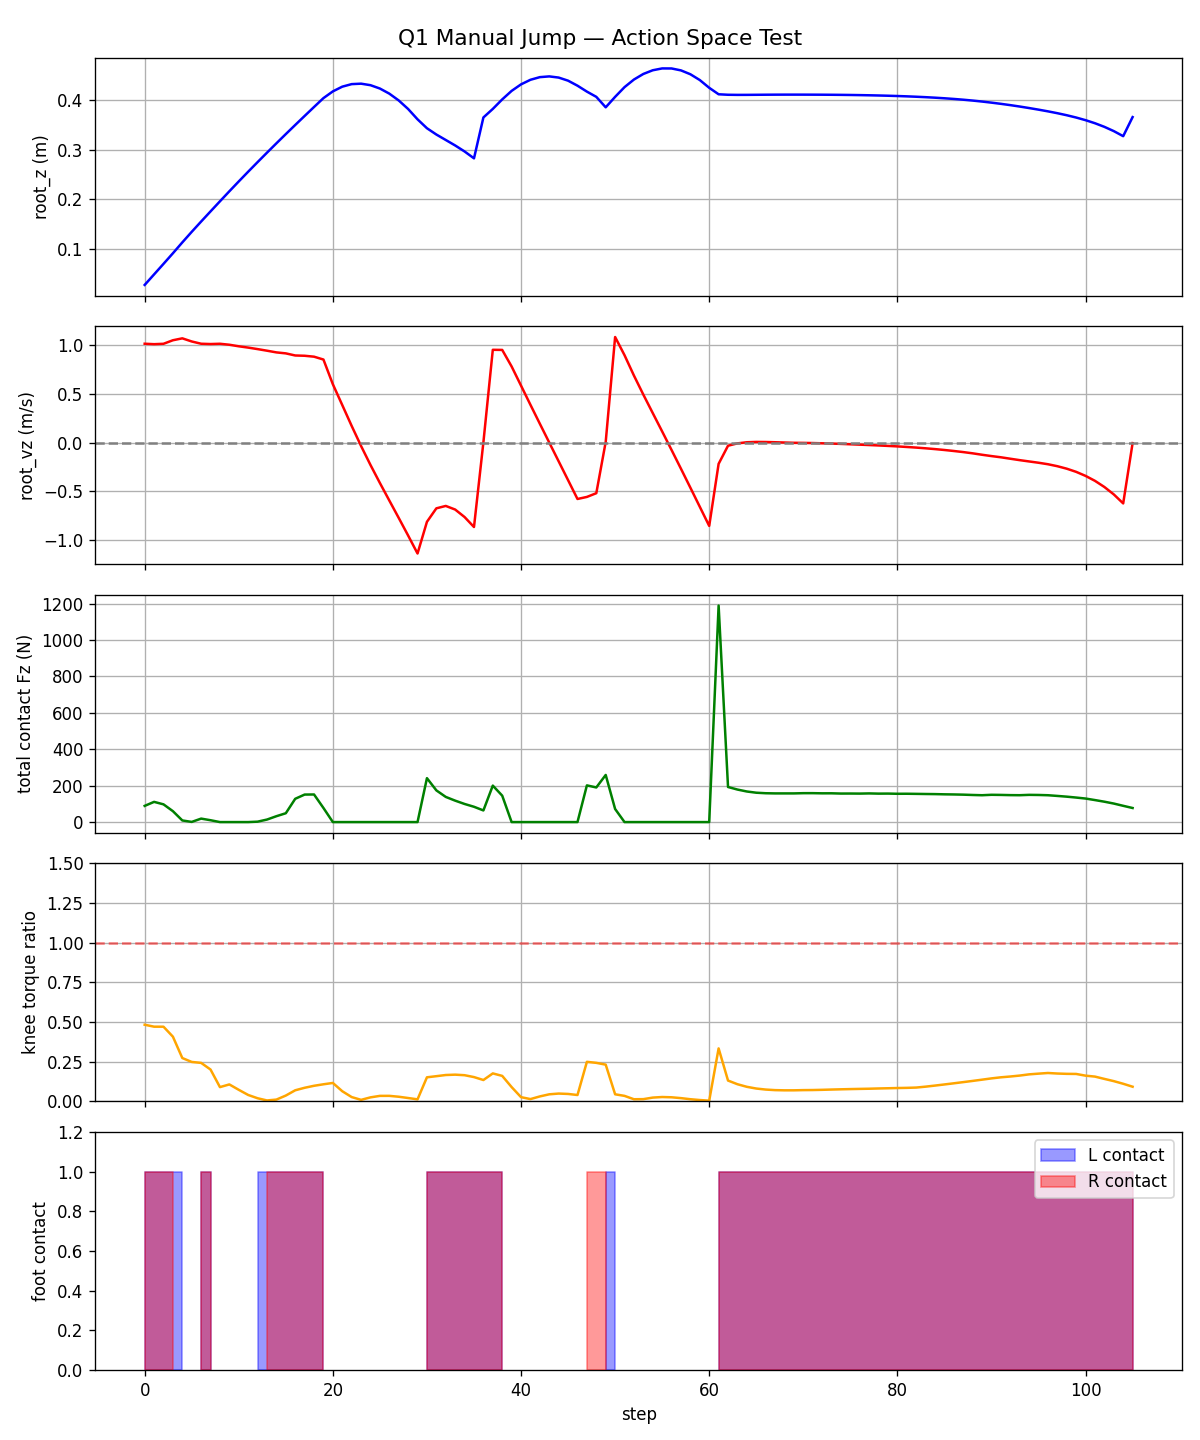

Values plotted in this chart, from the file beside it:
step, mode, root_z, root_vz, root_roll, root_pitch, root_yaw, root_ang_vel_z, left_foot_force_z, right_foot_force_z, total_contact_force_z, left_foot_height, right_foot_height, left_in_contact, right_in_contact, action_knee_L, action_knee_R, target_knee_L, target_knee_R, dof_pos_knee_L, dof_pos_knee_R, dof_vel_knee_L, dof_vel_knee_R, torque_knee_L
0, A:stabilize, 0.02669, 1.018, 0.004168, -0.0049, -0.0004306, 0.1433, 65.41, 23.61, 89.02, -0.3515, -0.3522, 1, 1, 0.0, 0.0, 0.5, 0.5, 0.003511, 0.003991, -0.8959, -1.462, 16.38
1, A:stabilize, 0.04796, 1.013, 0.004973, -0.006506, -0.0009307, 0.1573, 81.15, 29.92, 111.1, -0.3302, -0.3311, 1, 1, 0.0, 0.0, 0.5, 0.5, 0.006117, 0.007318, -0.9274, -1.445, 16.19
2, A:stabilize, 0.06922, 1.017, 0.005711, -0.005422, -0.001522, 0.1292, 72.7, 24.75, 97.44, -0.3089, -0.31, 1, 1, 0.0, 0.0, 0.5, 0.5, 0.008141, 0.009986, -0.9157, -1.47, 16.23
3, A:stabilize, 0.09066, 1.054, 0.006364, 0.004267, -0.0001055, 0.2281, 44.64, 15.28, 59.92, -0.2877, -0.2888, 1, 1, 0.0, 0.0, 0.5, 0.5, 0.02417, 0.02445, 1.264, 0.4134, 13.79
4, A:stabilize, 0.1126, 1.073, 0.006439, 0.03652, 0.001202, -0.001084, 8.971, 0.0, 8.971, -0.2661, -0.2673, 1, 0, 0.0, 0.0, 0.5, 0.5, 0.07402, 0.07257, 2.615, 2.328, 9.624
5, A:stabilize, 0.134, 1.041, 0.006038, 0.06038, 0.001764, -0.01477, 0.0, 0.9383, 0.9383, -0.2448, -0.2459, 0, 0, 0.0, 0.0, 0.5, 0.5, 0.1211, 0.1193, 1.956, 1.77, 8.627
6, A:stabilize, 0.1548, 1.018, 0.005221, 0.06976, 0.001959, -0.05339, 9.543, 9.535, 19.08, -0.2238, -0.2247, 1, 1, 0.0, 0.0, 0.5, 0.5, 0.1586, 0.1569, 1.388, 1.171, 8.149
7, A:stabilize, 0.1753, 1.015, 0.004813, 0.06815, 0.001572, -0.1241, 3.241, 6.961, 10.2, -0.2029, -0.2038, 1, 1, 0.0, 0.0, 0.5, 0.5, 0.1909, 0.1899, 1.341, 1.176, 6.614
8, A:stabilize, 0.1957, 1.018, 0.004807, 0.05434, 0.001861, 0.0238, 0.0, 0.0, 0.0, -0.1819, -0.1827, 0, 0, 0.0, 0.0, 0.5, 0.5, 0.2504, 0.2494, 2.691, 2.826, 3.258
9, A:stabilize, 0.2159, 1.008, 0.00498, 0.0273, 0.001691, -0.01219, 0.0, 0.0, 0.0, -0.1609, -0.1618, 0, 0, 0.0, 0.0, 0.5, 0.5, 0.303, 0.3011, 2.689, 2.714, 3.755
10, A:stabilize, 0.2358, 0.9916, 0.005205, -0.005675, 0.00165, -0.001252, 0.0, 0.0, 0.0, -0.1401, -0.141, 0, 0, 0.0, 0.0, 0.5, 0.5, 0.3445, 0.3429, 1.263, 1.271, 2.633
11, A:stabilize, 0.2555, 0.9782, 0.005385, -0.04038, 0.001717, 0.002537, 0.0, 0.0, 0.0, -0.1195, -0.1204, 0, 0, 0.0, 0.0, 0.5, 0.5, 0.3823, 0.3813, 1.246, 1.292, 1.443
12, A:stabilize, 0.2748, 0.9627, 0.005587, -0.07557, 0.001794, 0.01762, 2.314, 0.0, 2.314, -0.09909, -0.1001, 1, 0, 0.0, 0.0, 0.5, 0.5, 0.4139, 0.4136, 1.307, 1.342, 0.7346
13, A:stabilize, 0.2939, 0.9462, 0.005733, -0.1109, 0.001771, 0.0001748, 10.82, 3.027, 13.84, -0.07887, -0.07989, 1, 1, 0.0, 0.0, 0.5, 0.5, 0.4414, 0.4416, 1.248, 1.335, -0.2351
14, A:stabilize, 0.3128, 0.9288, 0.005783, -0.1463, 0.001599, -0.0117, 29.31, 2.986, 32.3, -0.05879, -0.05982, 1, 1, 0.0, 0.0, 0.5, 0.5, 0.4668, 0.4674, 1.264, 1.233, -0.4037
15, A:stabilize, 0.3315, 0.9187, 0.005741, -0.1819, 0.001381, -0.0104, 37.91, 10.71, 48.62, -0.03878, -0.03977, 1, 1, 0.0, 0.0, 0.5, 0.5, 0.4916, 0.4931, 1.127, 1.161, -1.238
16, A:stabilize, 0.3499, 0.897, 0.005743, -0.2187, 0.001042, 0.003347, 67.67, 60.28, 128, -0.01882, -0.0198, 1, 1, 0.0, 0.0, 0.5, 0.5, 0.5183, 0.5206, 1.312, 1.323, -2.417
17, A:stabilize, 0.3681, 0.8942, 0.005459, -0.2568, 0.0007272, -0.01001, 73.77, 77.41, 151.2, 0.001015, 0.0001234, 1, 1, 0.0, 0.0, 0.5, 0.5, 0.5428, 0.5461, 1.205, 1.235, -2.979
18, A:stabilize, 0.3862, 0.8847, 0.005207, -0.2943, 0.0005314, -0.009301, 73.7, 77.94, 151.6, 0.02086, 0.02005, 1, 1, 0.0, 0.0, 0.5, 0.5, 0.5639, 0.5683, 1.044, 1.069, -3.395
19, A:stabilize, 0.4042, 0.8552, 0.004733, -0.3307, 0.0003527, -0.02681, 28.88, 48.66, 77.54, 0.04061, 0.03993, 1, 1, 0.0, 0.0, 0.5, 0.5, 0.5799, 0.5858, 0.3714, 0.3826, -3.719
20, A:crouch, 0.4178, 0.6011, -0.01534, -0.3488, 0.04244, 1.697, 0.0, 0.0, 0.0, 0.05867, 0.05971, 0, 0, 1.0, 1.0, 0.5, 0.5, 0.6765, 0.6774, 2.92, 3.33, -4.203
21, A:crouch, 0.4273, 0.3868, -0.03351, -0.3572, 0.07702, 1.202, 0.0, 0.0, 0.0, 0.07259, 0.07571, 0, 0, 1.0, 1.0, 0.75, 0.75, 0.7175, 0.7261, 1.432, 1.804, -1.533
22, A:crouch, 0.4324, 0.1719, -0.04529, -0.3596, 0.09791, 0.6265, 0.0, 0.0, 0.0, 0.08338, 0.0874, 0, 0, 1.0, 1.0, 0.75, 0.75, 0.7331, 0.7456, 0.4576, 0.5422, -0.4017
23, A:crouch, 0.4333, -0.03494, -0.05126, -0.3607, 0.1068, 0.1892, 0.0, 0.0, 0.0, 0.09128, 0.09504, 0, 0, 1.0, 1.0, 0.75, 0.75, 0.7353, 0.7464, -0.0508, -0.1953, 0.3717
24, A:crouch, 0.4303, -0.2301, -0.05317, -0.3646, 0.1078, -0.06182, 0.0, 0.0, 0.0, 0.09605, 0.0989, 0, 0, 1.0, 1.0, 0.75, 0.75, 0.7315, 0.7384, -0.2388, -0.4732, 0.8417
25, A:crouch, 0.4235, -0.4156, -0.05272, -0.3739, 0.105, -0.164, 0.0, 0.0, 0.0, 0.09729, 0.09902, 0, 0, 1.0, 1.0, 0.75, 0.75, 0.7267, 0.729, -0.2226, -0.4455, 1.025
26, A:crouch, 0.4132, -0.5957, -0.05123, -0.3895, 0.1009, -0.1793, 0.0, 0.0, 0.0, 0.09462, 0.09527, 0, 0, 1.0, 1.0, 0.75, 0.75, 0.7236, 0.7221, -0.1042, -0.2694, 0.9829
27, A:crouch, 0.3994, -0.7748, -0.04967, -0.4112, 0.0969, -0.1584, 0.0, 0.0, 0.0, 0.08779, 0.08756, 0, 0, 1.0, 1.0, 0.75, 0.75, 0.7233, 0.7194, 0.03812, -0.05976, 0.8001
28, A:crouch, 0.3822, -0.956, -0.0487, -0.4378, 0.09368, -0.1302, 0.0, 0.0, 0.0, 0.07673, 0.07587, 0, 0, 1.0, 1.0, 0.75, 0.75, 0.7256, 0.7205, 0.156, 0.1177, 0.5585
29, A:crouch, 0.3613, -1.141, -0.04865, -0.4677, 0.09137, -0.1062, 0.0, 0.0, 0.0, 0.0615, 0.06027, 0, 0, 1.0, 1.0, 0.75, 0.75, 0.7297, 0.7244, 0.2281, 0.2352, 0.3198
30, A:crouch, 0.3433, -0.815, -0.06001, -0.5065, 0.09825, 0.04235, 127.4, 114, 241.4, 0.05845, 0.05701, 1, 1, 1.0, 1.0, 0.75, 0.75, 0.79, 0.7824, 2.944, 2.747, -5.483
31, A:crouch, 0.3306, -0.6763, -0.06966, -0.5743, 0.1036, 0.03181, 91.39, 82.83, 174.2, 0.0576, 0.05658, 1, 1, 1.0, 1.0, 0.75, 0.75, 0.838, 0.8282, 2.15, 1.963, -5.738
32, A:crouch, 0.3195, -0.6515, -0.07723, -0.653, 0.1076, -0.0278, 74.25, 64.03, 138.3, 0.05737, 0.05662, 1, 1, 1.0, 1.0, 0.75, 0.75, 0.8727, 0.8597, 1.526, 1.115, -6.003
33, A:crouch, 0.3085, -0.6887, -0.08436, -0.7339, 0.1106, -0.07414, 64.47, 53.3, 117.8, 0.05752, 0.05699, 1, 1, 1.0, 1.0, 0.75, 0.75, 0.8975, 0.8803, 1.091, 0.6723, -6.082
34, A:crouch, 0.2963, -0.766, -0.09196, -0.8132, 0.1139, -0.09947, 55.76, 43.79, 99.55, 0.05787, 0.05759, 1, 1, 1.0, 1.0, 0.75, 0.75, 0.9134, 0.8915, 0.6187, 0.3473, -5.959
35, A:crouch, 0.2825, -0.8685, -0.1007, -0.8895, 0.1184, -0.1009, 49.21, 34.92, 84.13, 0.05832, 0.05827, 1, 1, 1.0, 1.0, 0.75, 0.75, 0.9207, 0.8936, 0.2321, -0.02831, -5.533
36, A:crouch, 0.365, 0.002887, -0.1103, -0.962, 0.1239, -0.1588, 37.14, 26.84, 63.98, 0.0588, 0.05889, 1, 1, 0.0, 0.0, 0.75, 0.75, 0.4132, 0.3088, 0.0376, -0.03937, -4.867
37, A:extend, 0.3823, 0.9556, 0.02278, 0.02638, -3.063, 1.089, 163.3, 37.07, 200.4, 0.01233, 0.0142, 1, 1, -0.7847, 0.6583, 0.5, 0.5, 0.4587, 0.3732, -0.3846, 1.533, -5.206
38, A:extend, 0.4015, 0.9543, 0.02619, 0.03412, -3.023, 2.492, 129, 16.17, 145.2, 0.03278, 0.03476, 1, 1, -0.7847, 0.6583, 0.3038, 0.6646, 0.4394, 0.4031, -1.125, 1.482, -2.721
39, A:extend, 0.4188, 0.7839, 0.01569, 0.02776, -2.973, 2.386, 0.0, 0.0, 0.0, 0.0502, 0.05408, 0, 0, -0.7847, 0.6583, 0.3038, 0.6646, 0.4049, 0.4479, -1.803, 2.639, -0.4933
40, A:extend, 0.4319, 0.5867, 0.00356, 0.009851, -2.924, 2.56, 0.0, 0.0, 0.0, 0.06325, 0.06942, 0, 0, -0.7847, 0.6583, 0.3038, 0.6646, 0.3751, 0.504, -1.228, 2.803, -0.1997
41, A:extend, 0.4412, 0.3895, -0.001936, -0.01234, -2.867, 3.014, 0.0, 0.0, 0.0, 0.07342, 0.08044, 0, 0, -0.7847, 0.6583, 0.3038, 0.6646, 0.3579, 0.5569, -0.668, 2.523, -0.5445
42, A:extend, 0.4465, 0.1943, -0.004385, -0.03394, -2.802, 3.429, 0.0, 0.0, 0.0, 0.08059, 0.08756, 0, 0, -0.7847, 0.6583, 0.3038, 0.6646, 0.3482, 0.6024, -0.4129, 2.109, -0.7132
43, A:extend, 0.448, 0.0006324, -0.006536, -0.05189, -2.729, 3.699, 0.0, 0.0, 0.0, 0.08455, 0.09087, 0, 0, -0.7847, 0.6583, 0.3038, 0.6646, 0.3405, 0.6388, -0.3836, 1.647, -0.5919
44, A:extend, 0.4457, -0.1926, -0.009652, -0.06482, -2.654, 3.8, 0.0, 0.0, 0.0, 0.08514, 0.09021, 0, 0, -0.7847, 0.6583, 0.3038, 0.6646, 0.332, 0.6658, -0.4562, 1.172, -0.2621
45, A:extend, 0.4394, -0.3861, -0.01415, -0.07277, -2.578, 3.756, 0.0, 0.0, 0.0, 0.08216, 0.08539, 0, 0, -0.7847, 0.6583, 0.3038, 0.6646, 0.3218, 0.6836, -0.5371, 0.7265, 0.1587
46, A:extend, 0.4293, -0.58, -0.02005, -0.07676, -2.504, 3.611, 0.0, 0.0, 0.0, 0.07537, 0.07638, 0, 0, -0.7847, 0.6583, 0.3038, 0.6646, 0.3105, 0.6933, -0.574, 0.3544, 0.568
47, A:extend, 0.4173, -0.5588, -0.04698, -0.07993, -2.434, 3.009, 0.0, 201.6, 201.6, 0.06449, 0.0702, 0, 1, -0.7847, 0.6583, 0.3038, 0.6646, 0.2975, 0.7606, -0.6904, 3.938, 1.267
48, A:extend, 0.4067, -0.5204, -0.08745, -0.07988, -2.376, 2.577, 0.0, 190.2, 190.2, 0.05285, 0.06708, 0, 1, -0.7847, 0.6583, 0.3038, 0.6646, 0.2861, 0.8173, -0.4836, 2.832, 1.259
49, A:extend, 0.3856, 0.00785, -0.1036, -0.07255, -2.319, 0.03113, 79.08, 179.9, 259, 0.04866, 0.06414, 1, 1, 0.0, 0.0, 0.3038, 0.6646, 0.006636, 0.00667, -0.01799, -0.0171, -0.5102
50, A:aerial/hold, 0.4067, 1.087, 0.05154, 0.04685, -0.008278, -0.1639, 71.89, 0.0, 71.89, 0.03249, 0.02356, 1, 0, 0.0, 0.0, 0.5, 0.5, 0.1128, 0.1257, 6.461, 6.243, 1.631
51, A:aerial/hold, 0.4264, 0.8998, 0.03536, 0.04852, -0.01119, -0.1235, 0.0, 0.0, 0.0, 0.05079, 0.04449, 0, 0, 0.0, 0.0, 0.5, 0.5, 0.2218, 0.2313, 4.946, 4.568, 0.9886
52, A:aerial/hold, 0.4417, 0.6903, 0.02306, 0.03578, -0.01291, -0.02658, 0.0, 0.0, 0.0, 0.066, 0.06151, 0, 0, 0.0, 0.0, 0.5, 0.5, 0.3081, 0.3101, 3.896, 3.572, 0.06916
53, A:aerial/hold, 0.453, 0.494, 0.01872, 0.01609, -0.01295, 0.01447, 0.0, 0.0, 0.0, 0.07817, 0.07417, 0, 0, 0.0, 0.0, 0.5, 0.5, 0.374, 0.3712, 2.947, 2.763, -0.5314
54, A:aerial/hold, 0.4604, 0.3041, 0.01921, -0.005373, -0.01284, -0.005201, 0.0, 0.0, 0.0, 0.08688, 0.08267, 0, 0, 0.0, 0.0, 0.5, 0.5, 0.4229, 0.4178, 2.165, 2.082, -0.8832
55, A:aerial/hold, 0.4642, 0.115, 0.02228, -0.02516, -0.01351, -0.04599, 0.0, 0.0, 0.0, 0.0918, 0.08709, 0, 0, 0.0, 0.0, 0.5, 0.5, 0.4579, 0.452, 1.517, 1.496, -1.012
56, A:aerial/hold, 0.4641, -0.07589, 0.02664, -0.04158, -0.01497, -0.07507, 0.0, 0.0, 0.0, 0.09273, 0.08737, 0, 0, 0.0, 0.0, 0.5, 0.5, 0.4814, 0.4756, 0.9812, 1.003, -0.9514
57, A:aerial/hold, 0.4602, -0.2691, 0.03151, -0.05434, -0.01683, -0.08256, 0.0, 0.0, 0.0, 0.08954, 0.08351, 0, 0, 0.0, 0.0, 0.5, 0.5, 0.4955, 0.4906, 0.5578, 0.6114, -0.7622
58, A:aerial/hold, 0.4524, -0.4641, 0.03644, -0.06402, -0.01869, -0.0742, 0.0, 0.0, 0.0, 0.08224, 0.07555, 0, 0, 0.0, 0.0, 0.5, 0.5, 0.5026, 0.4991, 0.2466, 0.3236, -0.5133
59, A:aerial/hold, 0.4407, -0.6604, 0.04117, -0.07159, -0.02032, -0.06063, 0.0, 0.0, 0.0, 0.07088, 0.06357, 0, 0, 0.0, 0.0, 0.5, 0.5, 0.5048, 0.503, 0.0403, 0.1322, -0.2632
... 46 more rows
